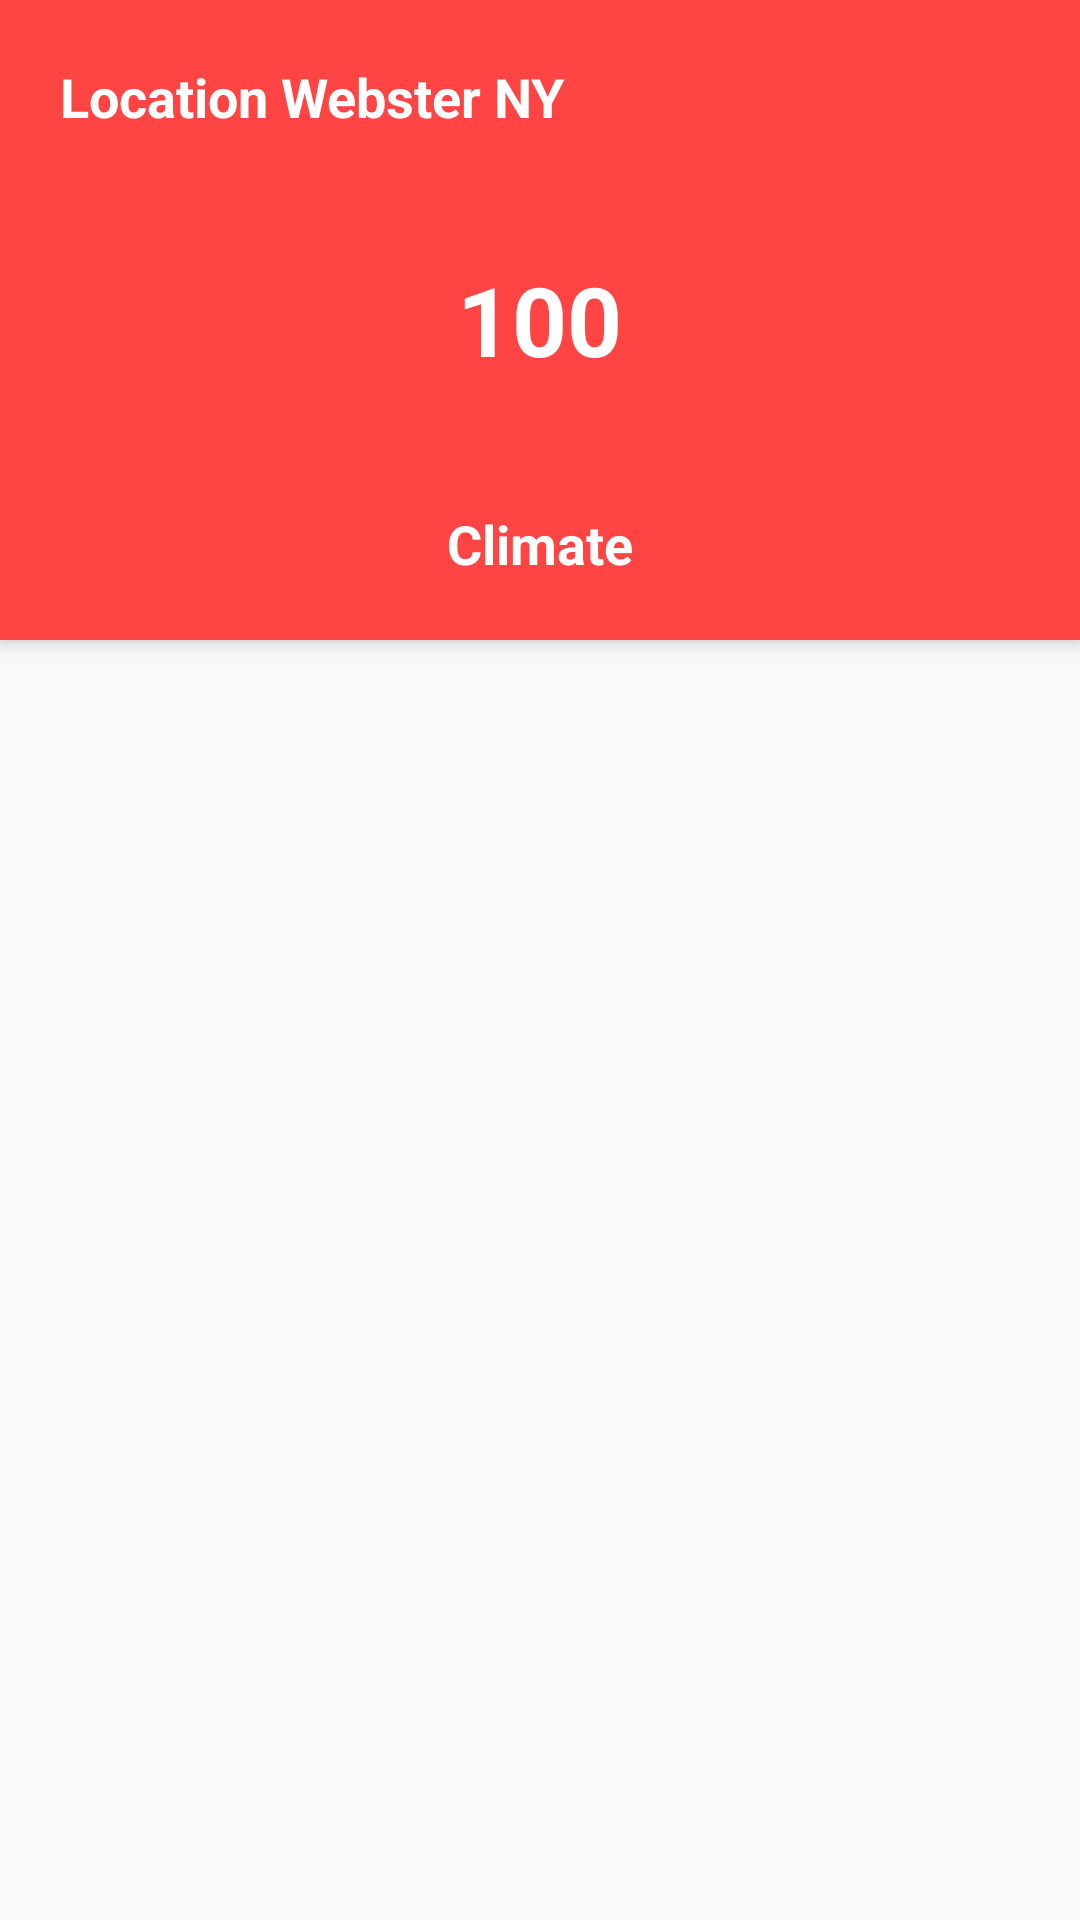

Produce the Android XML layout that renders to this screen, including the resource entries it uses.
<!-- AndroidManifest.xml: application theme AppTheme -->
<!-- res/layout/activity_umbrella.xml -->
<?xml version="1.0" encoding="utf-8"?>
<LinearLayout xmlns:android="http://schemas.android.com/apk/res/android"
    xmlns:app="http://schemas.android.com/apk/res-auto"
    xmlns:tools="http://schemas.android.com/tools"
    android:layout_width="match_parent"
    android:layout_height="match_parent"
    android:orientation="vertical"
    tools:context="com.prudvi.weather.Umbrella">

    <RelativeLayout
        android:id="@+id/top_session"
        android:background="@android:color/holo_red_light"
        android:layout_width="match_parent"
        android:layout_height="0dp"
        android:layout_weight="1"
        android:elevation="4dp"
        android:padding="20dp">

        <TextView
            android:id="@+id/current_location"
            android:layout_width="wrap_content"
            android:layout_height="wrap_content"
            android:textStyle="bold"
            android:textColor="@android:color/white"
            android:layout_alignParentStart="true"
            android:layout_alignParentTop="true"
            android:text="@string/app_location" />

        <ImageView
            android:id="@+id/settings"
            android:layout_width="32dp"
            android:layout_height="32dp"
            android:layout_alignParentRight="true"
            android:layout_alignParentTop="true"
            android:src="@drawable/settings" />

        <TextView

            android:id="@+id/current_temperature"
            android:layout_width="wrap_content"
            android:layout_height="wrap_content"
            android:textColor="@android:color/white"
            android:textStyle="bold"
            android:textSize="32dp"
            android:layout_centerInParent="true"
            android:text="100" />

        <TextView

            android:id="@+id/current_weather"
            android:layout_width="wrap_content"
            android:layout_height="wrap_content"
            android:textStyle="bold"
            android:textColor="@android:color/white"
            android:layout_alignParentBottom="true"
            android:layout_centerHorizontal="true"
            android:text="@string/app_climate" />
    </RelativeLayout>

    <LinearLayout
        android:layout_width="match_parent"
        android:layout_height="0dp"
        android:layout_weight="2">

        <ScrollView
            android:layout_width="match_parent"
            android:layout_height="match_parent">

            <android.support.v7.widget.RecyclerView
                android:id="@+id/weather_today"
                android:layout_width="match_parent"
                android:layout_height="match_parent"
                android:scrollbars="vertical"></android.support.v7.widget.RecyclerView>

            
            
            
            
            
            

        </ScrollView>
    </LinearLayout>

</LinearLayout>
<!-- resources referenced by this layout -->
<resources>
  <string name="app_climate">Climate</string>
  <string name="app_location">Location Webster NY </string>
  <style name="AppTheme" parent="Theme.AppCompat.Light.DarkActionBar">
          
          <item name="colorPrimary">@color/colorPrimary</item>
          <item name="colorPrimaryDark">@color/colorPrimaryDark</item>
          <item name="colorAccent">@color/colorAccent</item>
          <item name="android:textSize">18dp</item>
      </style>
  <color name="colorPrimary">#3F51B5</color>
  <color name="colorPrimaryDark">#303F9F</color>
  <color name="colorAccent">#FF4081</color>
</resources>
